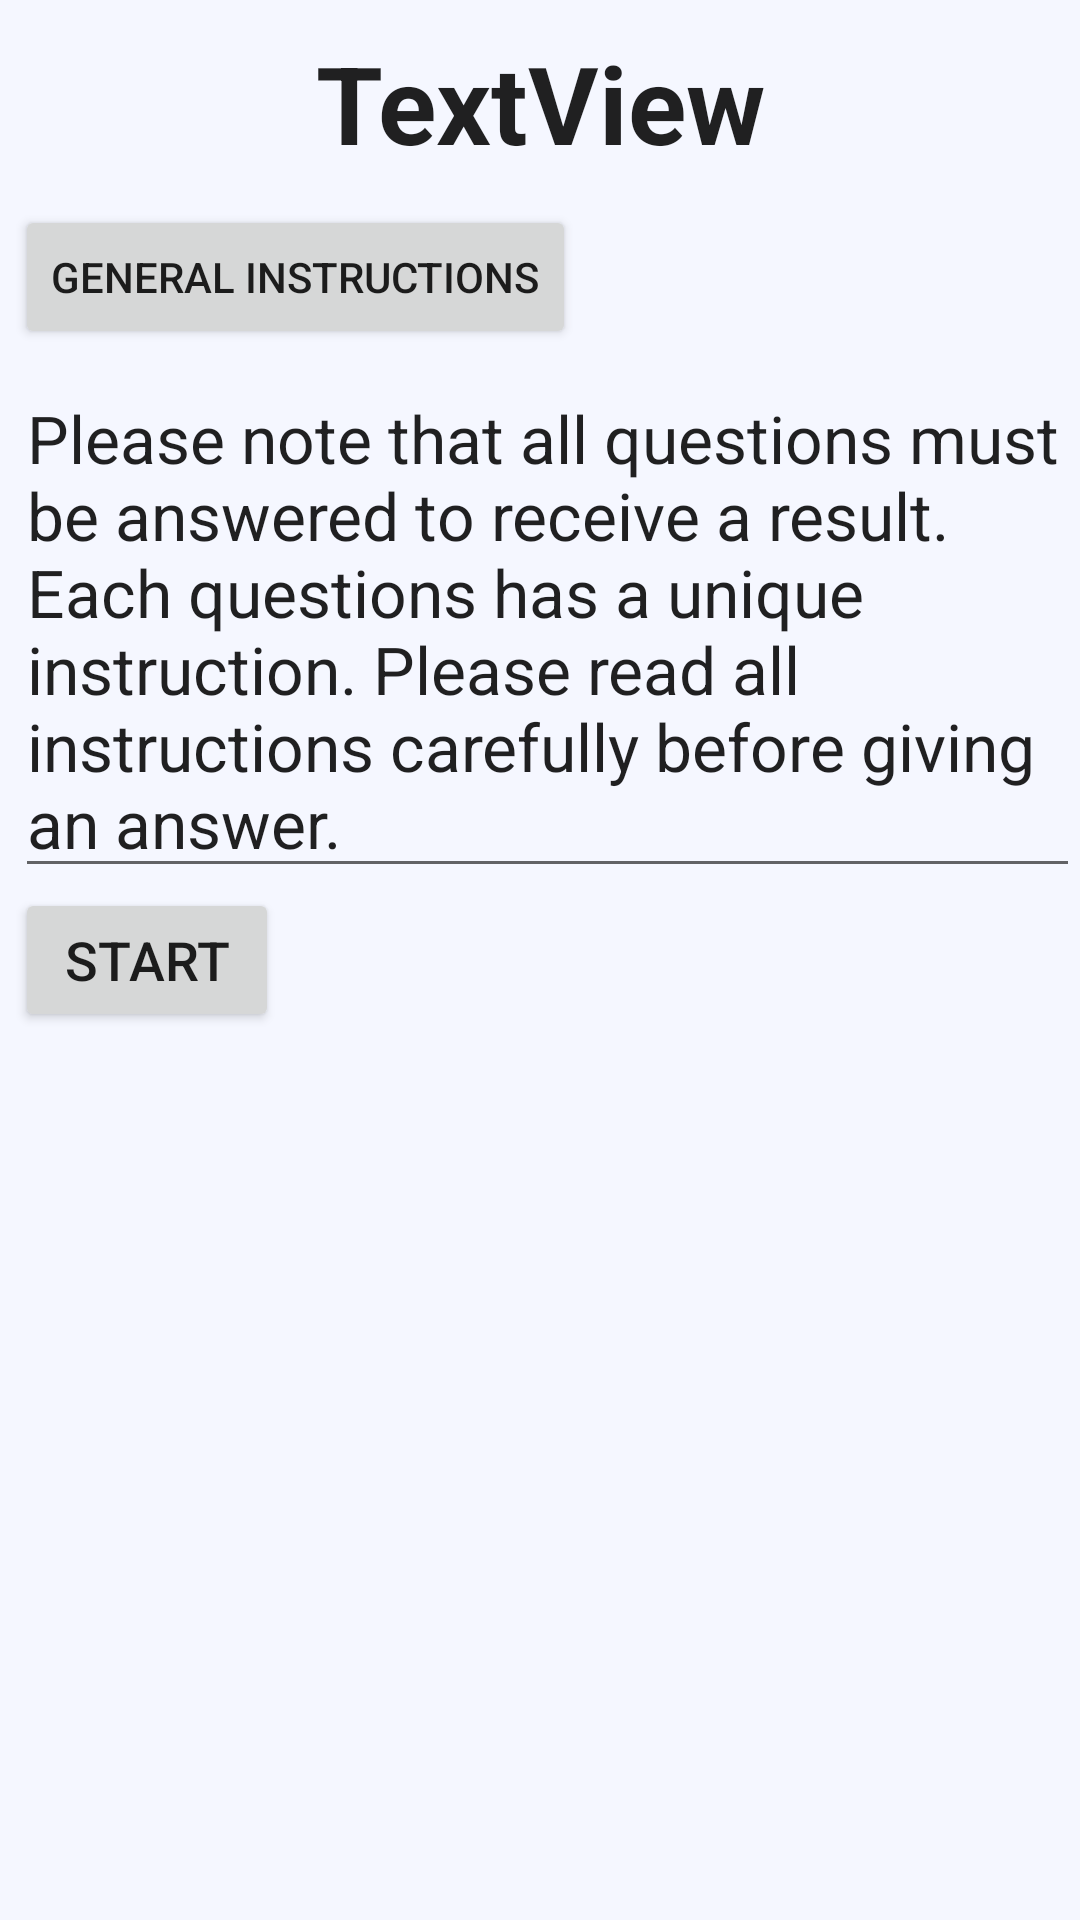

Here is an Android app screen rendered from its layout file. Give the layout XML and the strings, colors and styles it references.
<!-- AndroidManifest.xml: application theme Theme.EyeScreenTest -->
<!-- res/layout/activity_main.xml -->
<?xml version="1.0" encoding="utf-8"?>
<LinearLayout xmlns:android="http://schemas.android.com/apk/res/android"
    xmlns:app="http://schemas.android.com/apk/res-auto"
    xmlns:tools="http://schemas.android.com/tools"
    android:layout_width="match_parent"
    android:layout_height="match_parent"
    android:background="#2AC0CDFD"
    android:orientation="vertical"
    tools:context=".MainActivity">

    <TextView
        android:id="@+id/textView"
        android:layout_width="wrap_content"
        android:layout_height="wrap_content"
        android:layout_gravity="center"
        android:layout_marginTop="10dp"
        android:foregroundGravity="right|center_horizontal"
        android:gravity="fill_vertical|end"
        android:text="TextView"
        android:textAppearance="@style/TextAppearance.AppCompat.Large"
        android:textSize="36sp"
        android:textStyle="bold"
        tools:text="Welcome" />

    <Button
        android:id="@+id/button2"
        android:layout_width="wrap_content"
        android:layout_height="wrap_content"
        android:layout_marginStart="5dp"
        android:layout_marginTop="10dp"
        android:text="General Instructions" />

    <EditText
        android:id="@+id/editTextTextMultiLine"
        android:layout_width="match_parent"
        android:layout_height="wrap_content"
        android:layout_marginStart="5dp"
        android:layout_marginTop="5dp"
        android:ems="10"
        android:gravity="start|top"
        android:inputType="textMultiLine"
        android:text="Please note that all questions must be answered to receive a result. Each questions has a unique instruction. Please read all instructions carefully before giving an answer."
        android:textSize="22sp" />

    <Button
        android:id="@+id/bt_start"
        android:layout_width="wrap_content"
        android:layout_height="wrap_content"
        android:layout_marginStart="5dp"
        android:text="START"
        android:textSize="18sp" />
</LinearLayout>
<!-- resources referenced by this layout -->
<resources>
  <style name="Theme.EyeScreenTest" parent="Theme.MaterialComponents.DayNight.DarkActionBar">
          
          <item name="colorPrimary">@color/purple_500</item>
          <item name="colorPrimaryVariant">@color/purple_700</item>
          <item name="colorOnPrimary">@color/white</item>
          
          <item name="colorSecondary">@color/teal_200</item>
          <item name="colorSecondaryVariant">@color/teal_700</item>
          <item name="colorOnSecondary">@color/black</item>
          
          <item name="android:statusBarColor" tools:targetApi="l">?attr/colorPrimaryVariant</item>
          
      </style>
  <!-- not gathered from this repository: default colours our renderer supplied (Android Studio template values) -->
  <color name="purple_500">#FF6200EE</color>
  <color name="purple_700">#FF3700B3</color>
  <color name="teal_200">#FF03DAC5</color>
  <color name="teal_700">#FF018786</color>
  <color name="black">#FF000000</color>
  <color name="white">#FFFFFFFF</color>
</resources>
